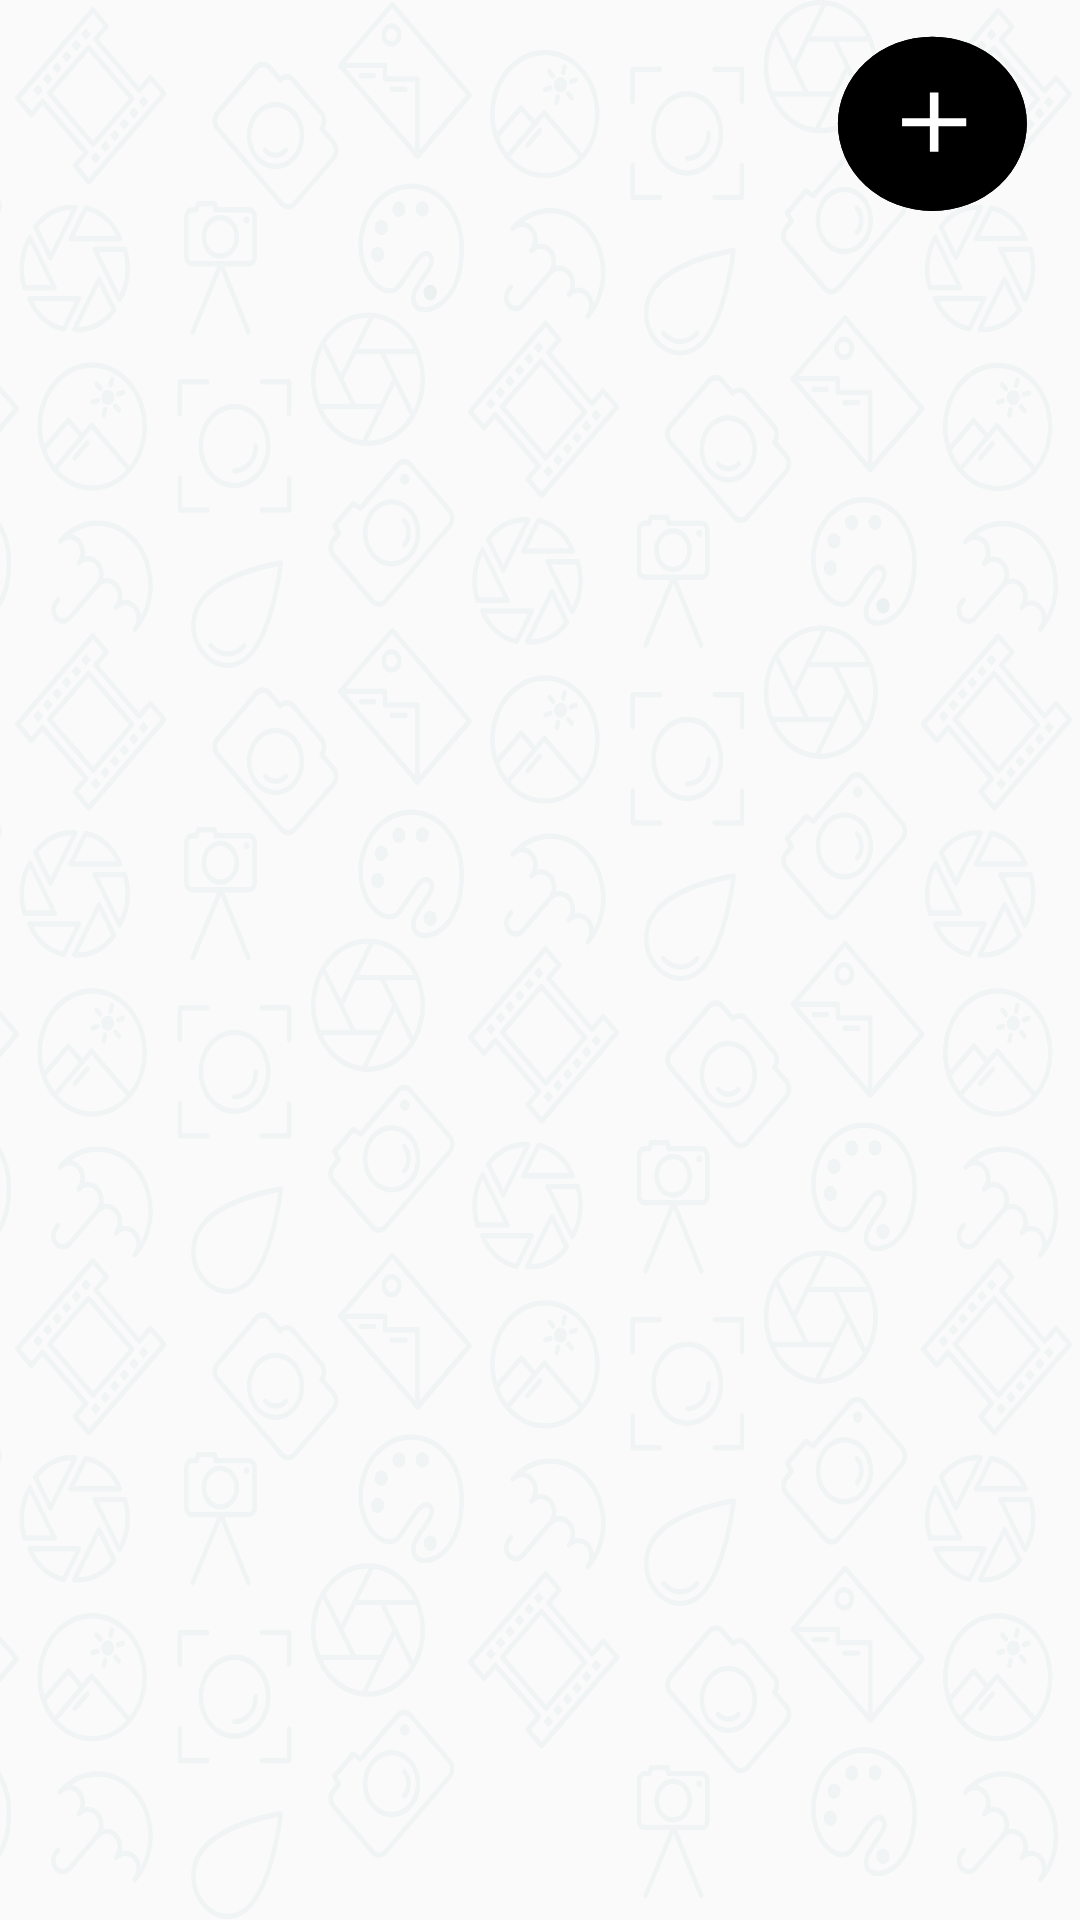

Produce the Android XML layout that renders to this screen, including the resource entries it uses.
<!-- AndroidManifest.xml: application theme Theme.CopyPhotoPlanTest -->
<!-- res/layout/fragment_location.xml -->
<?xml version="1.0" encoding="utf-8"?>
<androidx.constraintlayout.widget.ConstraintLayout xmlns:android="http://schemas.android.com/apk/res/android"
    xmlns:app="http://schemas.android.com/apk/res-auto"
    xmlns:tools="http://schemas.android.com/tools"
    android:layout_width="match_parent"
    android:layout_height="match_parent"
    tools:context=".fragments.LocationFragment">

    <androidx.core.widget.NestedScrollView
        android:layout_width="match_parent"
        android:layout_height="match_parent"
        android:background="@drawable/ic_app_background"
        android:fillViewport="true"
        app:layout_constraintBottom_toBottomOf="parent"
        app:layout_constraintEnd_toEndOf="parent"
        app:layout_constraintStart_toStartOf="parent"
        app:layout_constraintTop_toTopOf="parent">

        <LinearLayout
            android:layout_width="match_parent"
            android:layout_height="match_parent"
            android:orientation="vertical">

            <androidx.constraintlayout.widget.ConstraintLayout
                android:layout_width="match_parent"
                android:layout_height="wrap_content">

                <Button
                    android:id="@+id/button_add_folder"
                    android:layout_width="75dp"
                    android:layout_height="75dp"
                    android:layout_marginEnd="16dp"
                    android:background="@drawable/ic_add_folder"
                    android:gravity="center"
                    app:layout_constraintBottom_toBottomOf="parent"
                    app:layout_constraintEnd_toEndOf="parent"
                    app:layout_constraintHorizontal_bias="1.0"
                    app:layout_constraintStart_toStartOf="parent"
                    app:layout_constraintTop_toBottomOf="@+id/layoutButtonOpenFolder"
                    app:layout_constraintVertical_bias="1.0" />

                <LinearLayout
                    android:id="@+id/layoutButtonOpenFolder"
                    android:layout_width="match_parent"
                    android:layout_height="match_parent"
                    android:layout_marginTop="8dp"
                    android:orientation="vertical"
                    app:layout_constraintEnd_toEndOf="parent"
                    app:layout_constraintStart_toStartOf="parent"
                    app:layout_constraintTop_toTopOf="parent"></LinearLayout>
            </androidx.constraintlayout.widget.ConstraintLayout>

        </LinearLayout>
    </androidx.core.widget.NestedScrollView>


</androidx.constraintlayout.widget.ConstraintLayout>
<!-- resources referenced by this layout -->
<resources>
  <!-- drawable ic_add_folder (drawable) -->
  <vector xmlns:android="http://schemas.android.com/apk/res/android"
      android:width="131dp"
      android:height="142dp"
      android:viewportWidth="131"
      android:viewportHeight="142">
    <path
        android:pathData="M73,63m-55,0a55,55 0,1 1,110 0a55,55 0,1 1,-110 0"
        android:fillColor="#000000"/>
    <path
        android:pathData="M73,63m-53,0a53,53 0,1 1,106 0a53,53 0,1 1,-106 0"
        android:strokeWidth="4"
        android:fillColor="#00000000"
        android:strokeColor="#000000"/>
    <path
        android:pathData="M74.038,43.283V80.642M55.359,61.962L92.717,61.962"
        android:strokeWidth="5"
        android:fillColor="#00000000"
        android:strokeColor="#ffffff"/>
  </vector>
  <!-- drawable ic_app_background: vector/xml drawable (drawable, 227966 chars, omitted) -->
  <style name="Theme.CopyPhotoPlanTest" parent="Theme.AppCompat.DayNight.NoActionBar">
          
          <item name="colorPrimary">@color/black</item>
          <item name="colorPrimaryVariant">@color/black</item>
          <item name="colorOnPrimary">@color/white</item>
          
          <item name="colorSecondary">@color/black</item>
          <item name="colorSecondaryVariant">@color/black</item>
          <item name="colorOnSecondary">@color/black</item>
          
          <item name="android:statusBarColor" tools:targetApi="l">?attr/colorPrimaryVariant</item>
          
  
      </style>
  <!-- not gathered from this repository: default colours our renderer supplied (Android Studio template values) -->
  <color name="black">#FF000000</color>
  <color name="white">#FFFFFFFF</color>
</resources>
